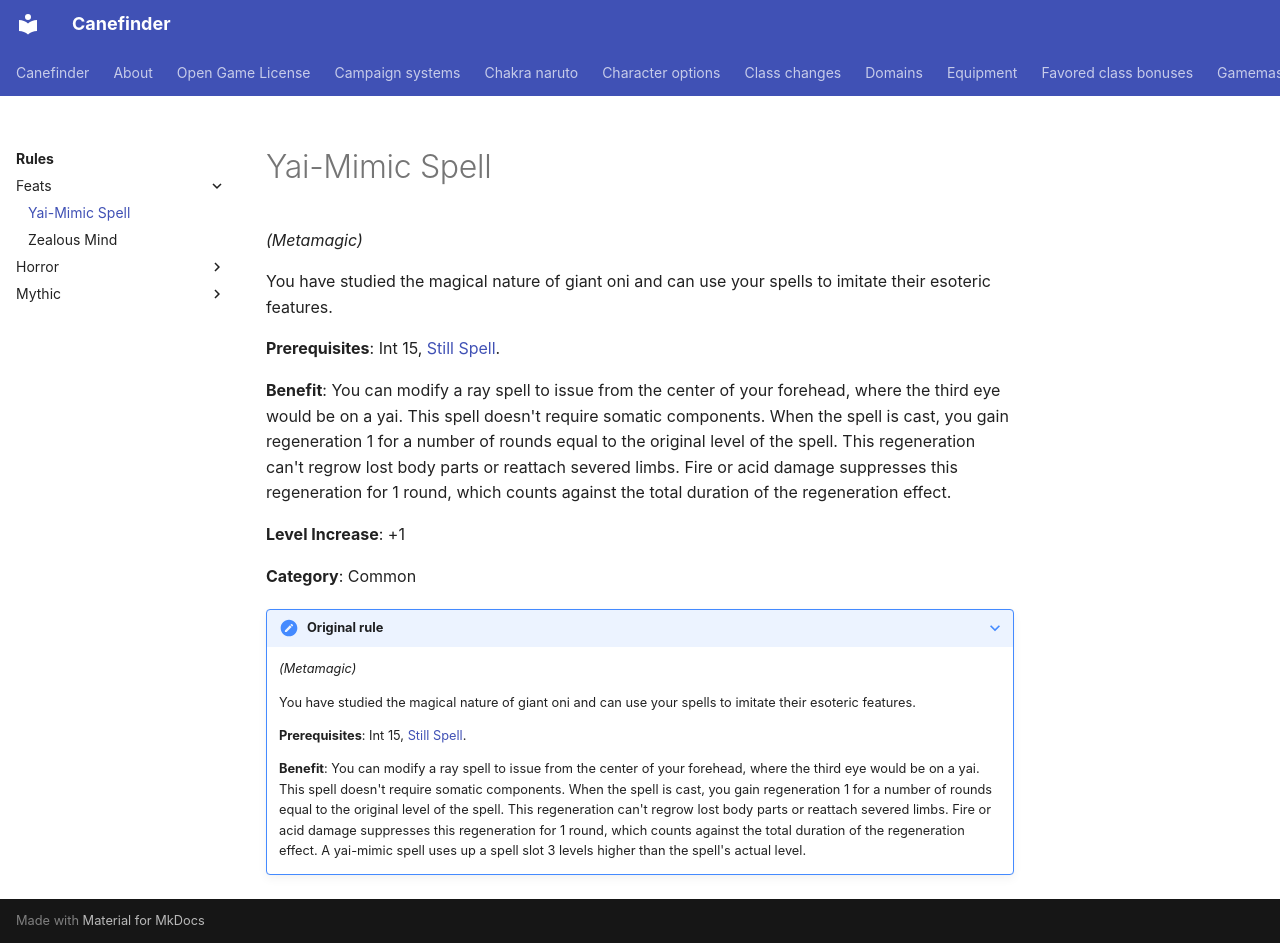

repository: canefinderhouserules/Canefinderhouserules · page: rules/feats/yai-mimic-spell/index.html · generator: mkdocs

# Yai-Mimic Spell

*(Metamagic)*

You have studied the magical nature of giant oni and can use your spells to imitate their esoteric features.

**Prerequisites**: Int 15, [Still Spell](still-spell.md).

**Benefit**: You can modify a ray spell to issue from the center of your forehead, where the third eye would be on a yai. This spell doesn't require somatic components. When the spell is cast, you gain regeneration 1 for a number of rounds equal to the original level of the spell. This regeneration can't regrow lost body parts or reattach severed limbs. Fire or acid damage suppresses this regeneration for 1 round, which counts against the total duration of the regeneration effect.

**Level Increase**: +1

**Category**: Common

??? note "Original rule"

    *(Metamagic)*

    You have studied the magical nature of giant oni and can use your spells to imitate their esoteric features.

    **Prerequisites**: Int 15, [Still Spell](still-spell.md).

    **Benefit**: You can modify a ray spell to issue from the center of your forehead, where the third eye would be on a yai. This spell doesn't require somatic components. When the spell is cast, you gain regeneration 1 for a number of rounds equal to the original level of the spell. This regeneration can't regrow lost body parts or reattach severed limbs. Fire or acid damage suppresses this regeneration for 1 round, which counts against the total duration of the regeneration effect. A yai-mimic spell uses up a spell slot 3 levels higher than the spell's actual level.
